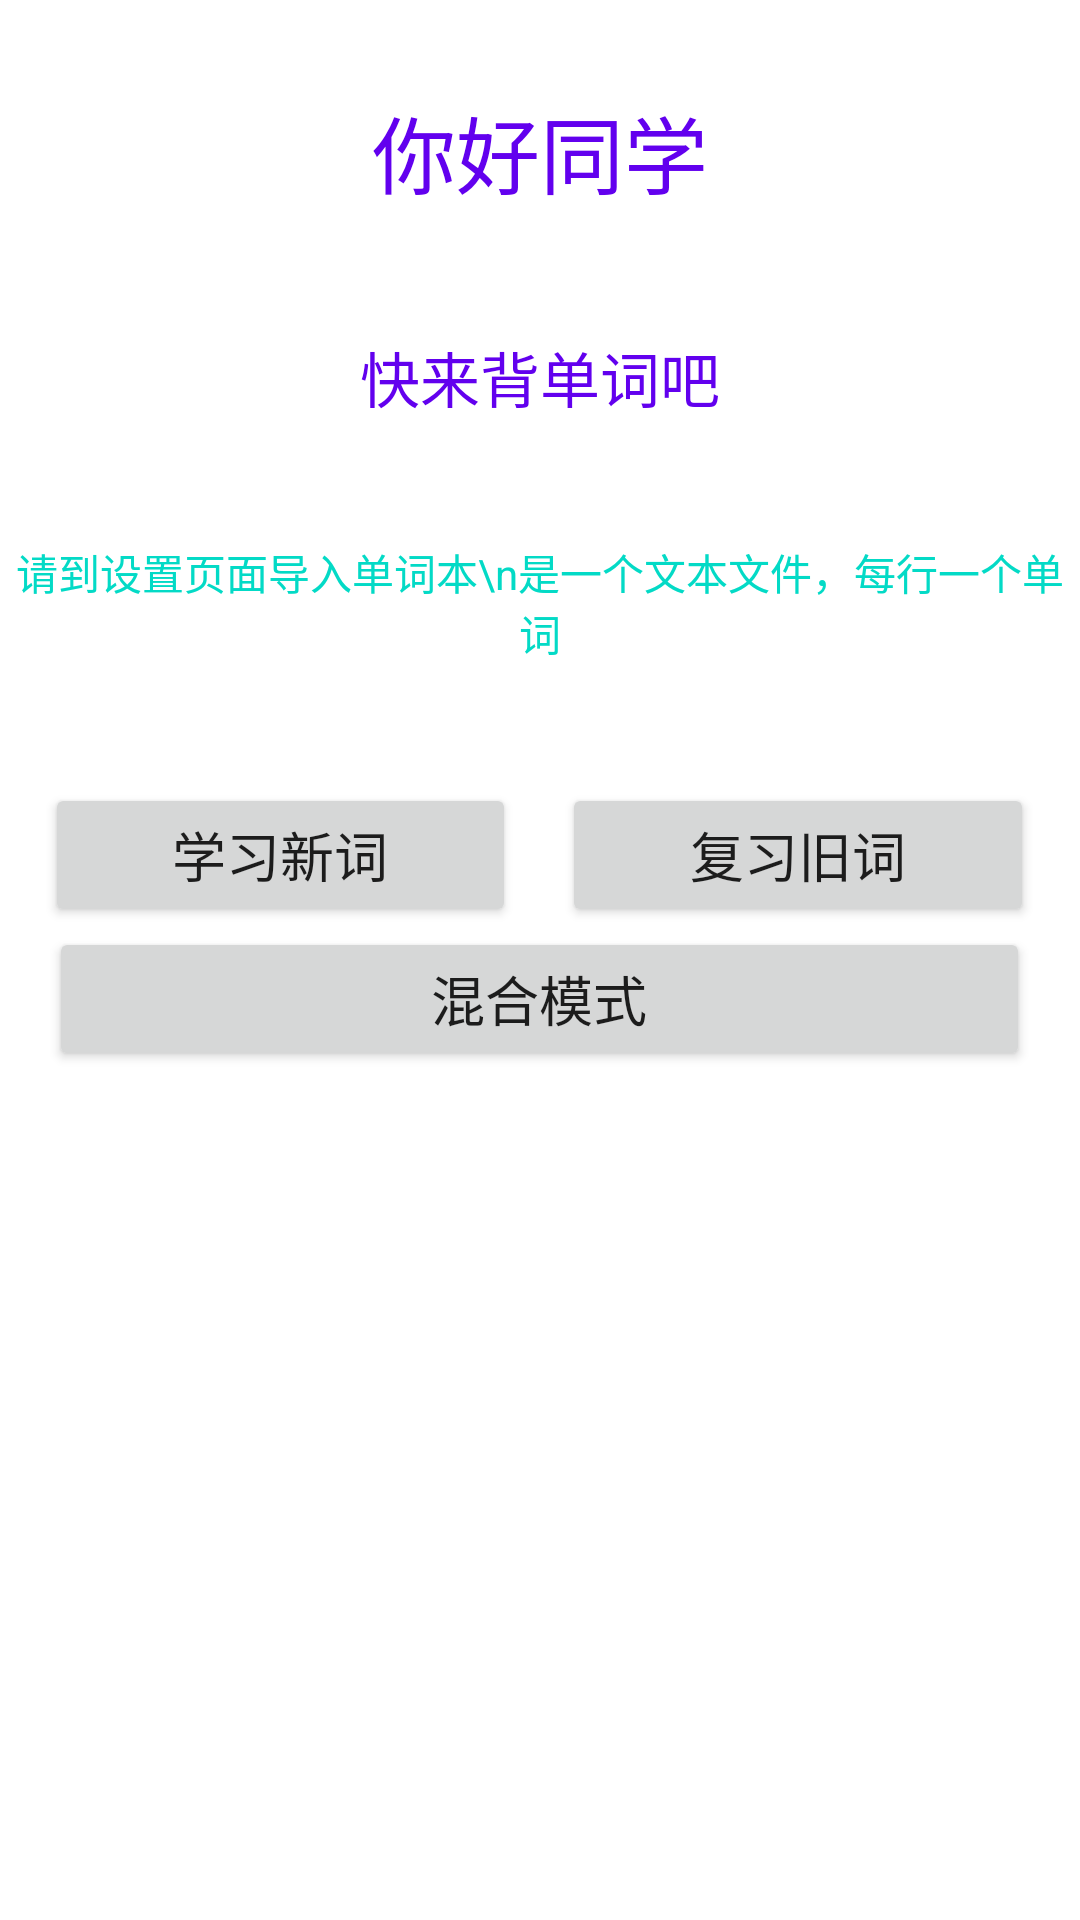

Here is an Android app screen rendered from its layout file. Give the layout XML and the strings, colors and styles it references.
<!-- AndroidManifest.xml: application theme Theme.BeiDanCi -->
<!-- res/layout/fragment_home.xml -->
<?xml version="1.0" encoding="utf-8"?>
<LinearLayout xmlns:android="http://schemas.android.com/apk/res/android"
    xmlns:app="http://schemas.android.com/apk/res-auto"
    xmlns:tools="http://schemas.android.com/tools"
    android:id="@+id/main_progress"
    android:layout_width="match_parent"
    android:layout_height="match_parent"
    android:orientation="vertical"
    tools:context=".ui.HomeFragment">

    <TextView
        android:id="@+id/main_txt1"
        android:layout_width="match_parent"
        android:layout_height="wrap_content"
        android:layout_marginTop="30dp"
        android:layout_marginBottom="20dp"
        android:text="你好同学"
        android:textAlignment="center"
        android:textColor="@color/design_default_color_primary"
        android:textSize="28sp" />

    <TextView
        android:id="@+id/main_txt2"
        android:layout_width="match_parent"
        android:layout_height="wrap_content"
        android:layout_marginTop="20dp"
        android:layout_marginBottom="20dp"
        android:text="快来背单词吧"
        android:textColor="@color/design_default_color_primary"
        android:textAlignment="center"
        android:textSize="20sp" />

    <TextView
        android:id="@+id/main_txt3"
        android:layout_width="match_parent"
        android:layout_height="wrap_content"
        android:layout_marginTop="20dp"
        android:layout_marginBottom="40dp"
        android:text="请到设置页面导入单词本\n是一个文本文件，每行一个单词"
        android:textAlignment="center"
        android:textColor="@color/design_default_color_secondary"
        />

    <LinearLayout
        android:layout_width="match_parent"
        android:layout_height="wrap_content"
        android:orientation="horizontal">

        <Space
            android:layout_width="wrap_content"
            android:layout_height="wrap_content"
            android:layout_weight="1" />

        <Button
            android:id="@+id/main_but_start_new"
            android:layout_width="wrap_content"
            android:layout_height="wrap_content"
            android:layout_weight="4"
            android:textSize="18dp"
            android:text="学习新词" />

        <Space
            android:layout_width="wrap_content"
            android:layout_height="wrap_content"
            android:layout_weight="1" />

        <Button
            android:id="@+id/main_but_start_old"
            android:layout_width="wrap_content"
            android:layout_height="wrap_content"
            android:layout_weight="4"
            android:textSize="18dp"
            android:text="复习旧词" />

        <Space
            android:layout_width="wrap_content"
            android:layout_height="wrap_content"
            android:layout_weight="1" />
    </LinearLayout>

    <LinearLayout
        android:layout_width="match_parent"
        android:layout_height="wrap_content"
        android:orientation="horizontal">

        <Space
            android:layout_width="wrap_content"
            android:layout_height="wrap_content"
            android:layout_weight="1" />

        <Button
            android:id="@+id/main_but_start_mix"
            android:layout_width="wrap_content"
            android:layout_height="wrap_content"
            android:textSize="18dp"
            android:layout_weight="14"
            android:text="混合模式" />

        <Space
            android:layout_width="wrap_content"
            android:layout_height="wrap_content"
            android:layout_weight="1" />
    </LinearLayout>
</LinearLayout>
<!-- resources referenced by this layout -->
<resources>
  <style name="Theme.BeiDanCi" parent="Theme.MaterialComponents.DayNight.DarkActionBar">
          
          <item name="colorPrimary">@color/purple_500</item>
          <item name="colorPrimaryVariant">@color/purple_700</item>
          <item name="colorOnPrimary">@color/white</item>
          
          <item name="colorSecondary">@color/teal_200</item>
          <item name="colorSecondaryVariant">@color/teal_700</item>
          <item name="colorOnSecondary">@color/black</item>
          
          <item name="android:statusBarColor">?attr/colorPrimaryVariant</item>
          
      </style>
  <!-- not gathered from this repository: default colours our renderer supplied (Android Studio template values) -->
  <color name="purple_500">#FF6200EE</color>
  <color name="purple_700">#FF3700B3</color>
  <color name="teal_200">#FF03DAC5</color>
  <color name="teal_700">#FF018786</color>
  <color name="black">#FF000000</color>
  <color name="white">#FFFFFFFF</color>
</resources>
